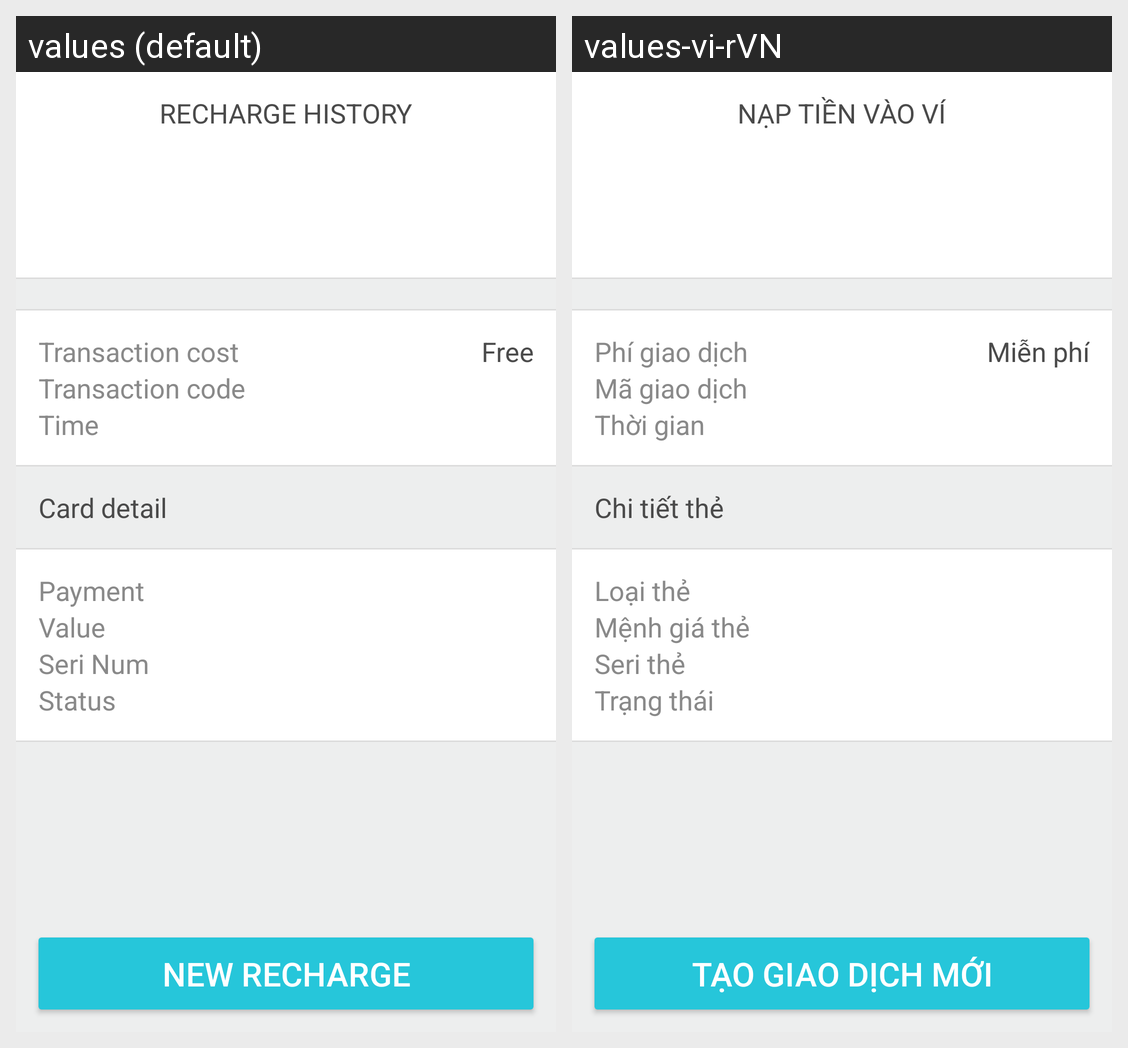

Strings drawn on this Android screen and how each of the app's shown locales translates them:
Android screen res/layout/recharge_history_layout.xml rendered under 2 locales, left to right: values (default), values-vi-rVN. Device: Nexus 5 (rendered at 1080×1920; each locale shown at half size, 540×960, under a caption strip naming it); theme AppTheme.
Strings drawn on this screen, with the default value and each locale's value (text and hints the layout hard-codes, and strings that could not be matched under every locale, appear in the picture but are not listed):

txt_rechargeIntoWallet
  values: RECHARGE HISTORY
  values-vi-rVN: NẠP TIỀN VÀO VÍ

txt_feeRecharge
  values: Transaction cost
  values-vi-rVN: Phí giao dịch

txt_free
  values: Free
  values-vi-rVN: Miễn phí

txt_transactioncode
  values: Transaction code
  values-vi-rVN: Mã giao dịch

txt_time
  values: Time
  values-vi-rVN: Thời gian

txt_cardDetail
  values: Card detail
  values-vi-rVN: Chi tiết thẻ

txt_cardCategory
  values: Payment
  values-vi-rVN: Loại thẻ

txt_cardValue
  values: Value
  values-vi-rVN: Mệnh giá thẻ

txt_cardSeri
  values: Seri Num
  values-vi-rVN: Seri thẻ

txt_status
  values: Status
  values-vi-rVN: Trạng thái

btn_newRecharge
  values: New recharge
  values-vi-rVN: Tạo giao dịch mới
